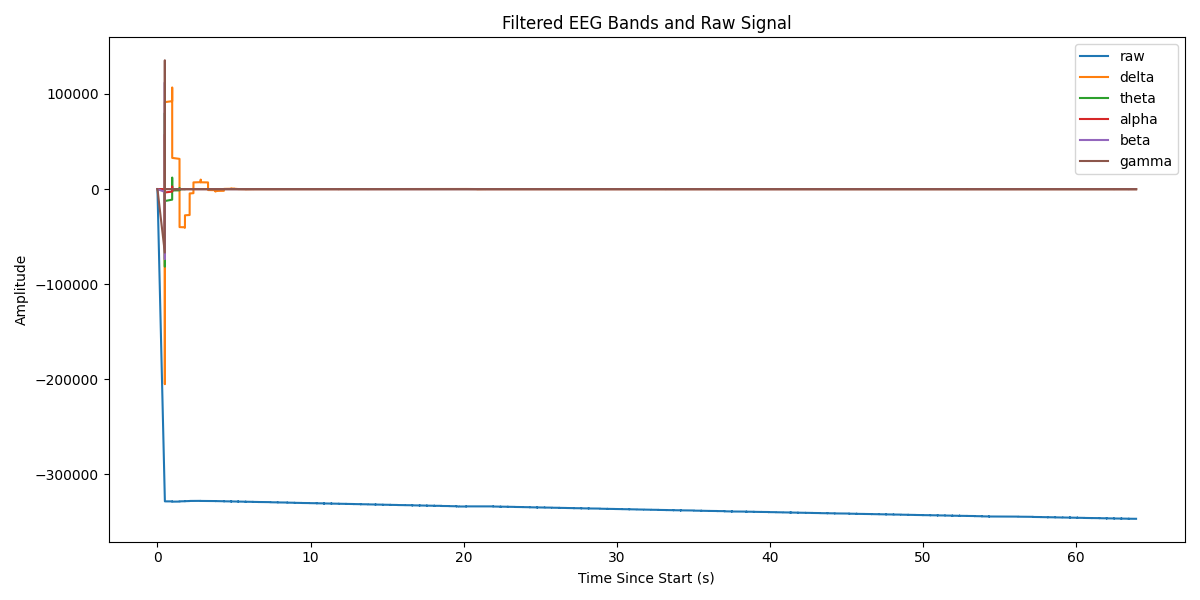

The table this chart was drawn from, first rows:
Elapsed (s), raw, delta, theta, alpha, beta, gamma
0.0, 0.0, 0.0, 0.0, 0.0, 0.0, 0.0
0.48, -328123, -25.62, -37.78, -72.06, -2921, -66742
0.48, -328132, -174.7, -254.7, -472.8, -15748, -42218
0.481, -328132, -603.9, -865.3, -1543, -38314, 135472
0.481, -328120, -1465, -2051, -3457, -55189, 77053
0.481, -328121, -2877, -3907, -6111, -47800, -42565
0.481, -328121, -4928, -6450, -9157, -10965, -21774
0.481, -328123, -7681, -9615, -12065, 42759, -51178
0.481, -328127, -11170, -13273, -14220, 90594, -17973
0.481, -328125, -15412, -17236, -15022, 112191, 12334
0.481, -328123, -20399, -21274, -13990, 99474, 4459
0.481, -328119, -26109, -25134, -10842, 59003, 19471
0.481, -328128, -32503, -28548, -5556, 7072, 1221
0.481, -328129, -39532, -31257, 1610, -38688, -1562
0.481, -328136, -47133, -33023, 10128, -66533, -2207
0.481, -328133, -55236, -33639, 19246, -73665, -6368
0.481, -328130, -63764, -32946, 28068, -64773, 879
0.482, -328133, -72635, -30838, 35646, -47911, -583.9
0.482, -328136, -81764, -27269, 41081, -30262, 1444
0.482, -328146, -91065, -22258, 43626, -15719, 1642
0.482, -328151, -100448, -15884, 42772, -4781, -420.5
0.482, -328147, -109829, -8290, 38309, 3930, 478.3
0.482, -328149, -119122, 327.3, 30358, 11811, -775.8
0.482, -328148, -128245, 9723, 19372, 19121, -262.9
0.482, -328148, -137121, 19614, 6100, 24908, 44.7
0.482, -328146, -145675, 29689, -8473, 27754, -163.5
0.482, -328150, -153841, 39623, -23216, 26716, 325.4
0.482, -328149, -161554, 49085, -36953, 21904, -21.43
0.482, -328146, -168760, 57755, -48561, 14473, 56.08
0.482, -328150, -175406, 65335, -57079, 6132, 17.56
0.482, -328149, -181451, 71554, -61785, -1491, -106.2
0.482, -328144, -186857, 76187, -62261, -7325, 33.8
0.482, -328156, -191594, 79055, -58427, -10994, -45.44
0.482, -328166, -195639, 80034, -50546, -12672, 10.41
0.482, -328164, -198974, 79060, -39198, -12787, 25.16
0.482, -328171, -201590, 76126, -25225, -11765, -4.23
0.482, -328175, -203481, 71287, -9661, -9910, 18.6
0.482, -328169, -204649, 64655, 6356, -7422, -11.76
0.482, -328153, -205101, 56395, 21679, -4489, 4.755
0.482, -328150, -204849, 46717, 35245, -1363, -1.613
0.482, -328162, -203910, 35872, 46152, 1623, -16.52
0.482, -328175, -202306, 24142, 53725, 4115, -3.63
0.483, -328170, -200061, 11829, 57563, 5825, 3.23
0.483, -328162, -197205, -751.8, 57553, 6606, 15.38
0.483, -328169, -193769, -13284, 53867, 6482, 3.065
0.483, -328181, -189788, -25459, 46935, 5617, -10.34
0.483, -328184, -185298, -36985, 37398, 4253, -2.587
0.483, -328184, -180338, -47592, 26047, 2646, 2.817
0.483, -328187, -174948, -57045, 13751, 1020, 2.904
0.483, -328188, -169168, -65145, 1391, -453.8, -0.06973
0.483, -328195, -163041, -71735, -10209, -1660, -1.539
0.483, -328200, -156606, -76704, -20342, -2527, -2.046
0.483, -328203, -149907, -79984, -28457, -3020, -0.01534
0.483, -328203, -142983, -81557, -34193, -3135, 2.999
0.483, -328199, -135875, -81446, -37385, -2903, 2.446
0.483, -328189, -128622, -79720, -38061, -2384, 2.351
0.483, -328188, -121262, -76483, -36423, -1669, -1.717
0.483, -328194, -113831, -71873, -32811, -861.9, -7.628
0.483, -328194, -106364, -66056, -27667, -70.84, -3.399
0.483, -328191, -98894, -59220, -21490, 613.9, 4.638
... 15,824 more rows
